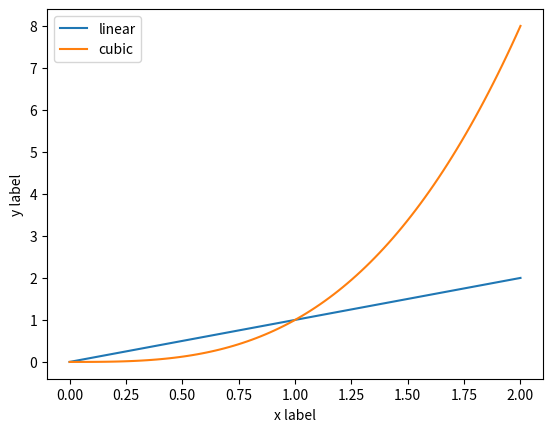

This chart was generated by the following Python code:
import matplotlib.pyplot as plt
import numpy as np

x=np.linspace(0,2,100)
plt.plot(x,x,label="linear") 
plt.plot(x,x**3,label="cubic")
plt.xlabel("x label")
plt.ylabel("y label")
plt.legend() # label dediğimiz grafiğin sol üstünde bulunan hangi çubuk hangi renk neyi ifade ediyo.

plt.show()